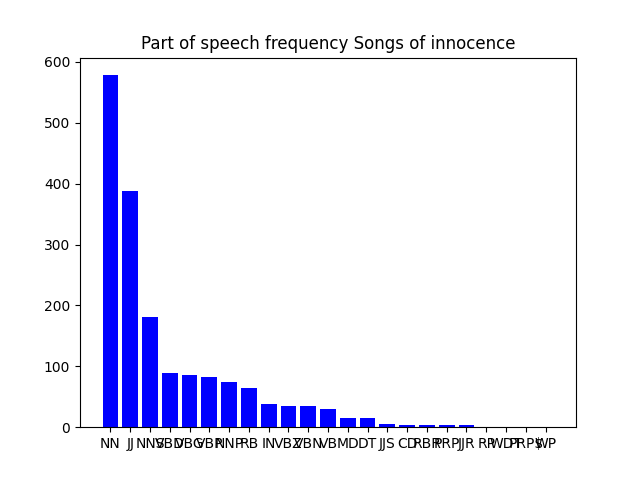

Source data for this figure (header and first rows):
NN, 578
JJ, 388
NNS, 181
VBD, 89
VBG, 85
VBP, 83
NNP, 75
RB, 64
IN, 38
VBZ, 35
VBN, 35
VB, 30
MD, 15
DT, 15
JJS, 6
CD, 4
RBR, 4
PRP, 3
JJR, 3
RP, 1
WDT, 1
PRP$, 1
WP, 1
